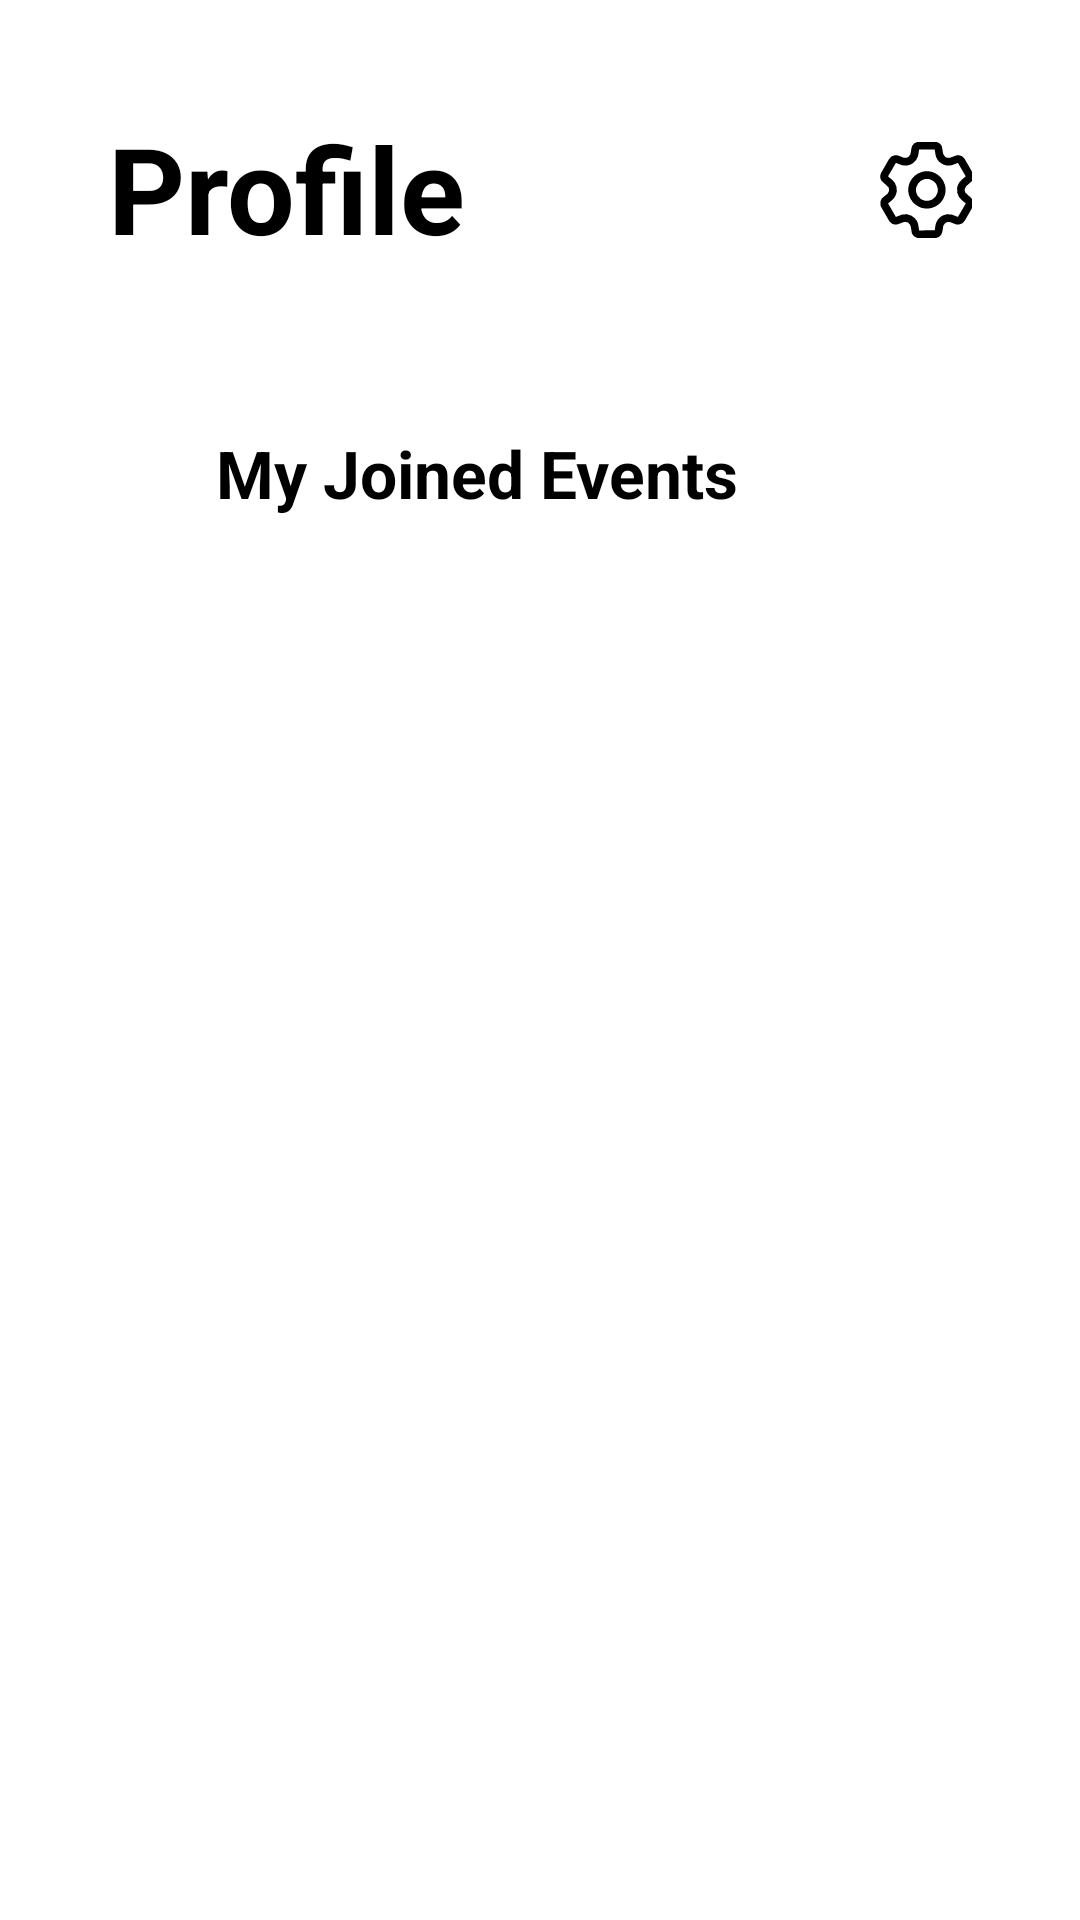

Layout XML and referenced resources for this Android screen:
<!-- AndroidManifest.xml: application theme Theme.EventSpot -->
<!-- res/layout/fragment_profile.xml -->
<?xml version="1.0" encoding="utf-8"?>
<ScrollView xmlns:android="http://schemas.android.com/apk/res/android"
    xmlns:app="http://schemas.android.com/apk/res-auto"
    xmlns:tools="http://schemas.android.com/tools"
    android:id="@+id/profile_root"
    android:layout_width="match_parent"
    android:layout_height="match_parent"
    android:background="@color/white"
    tools:context=".ui.ProfileFragment">

    <LinearLayout
        android:layout_width="match_parent"
        android:layout_height="wrap_content"
        android:orientation="vertical"
        android:padding="16dp">

        <androidx.constraintlayout.widget.ConstraintLayout
            android:id="@+id/profile_header"
            android:layout_width="match_parent"
            android:layout_height="wrap_content"
            android:padding="20dp">

            <com.google.android.material.textview.MaterialTextView
                android:id="@+id/profile_LBL_title"
                android:layout_width="0dp"
                android:layout_height="wrap_content"
                android:text="@string/profile2"
                android:textColor="@color/black"
                android:textSize="40sp"
                android:textStyle="bold"
                app:layout_constraintStart_toStartOf="parent"
                app:layout_constraintEnd_toStartOf="@id/profile_BTN_logout"
                app:layout_constraintTop_toTopOf="parent" />

            <com.google.android.material.button.MaterialButton
                android:id="@+id/profile_BTN_settings"
                android:layout_width="55dp"
                android:layout_height="55dp"
                android:contentDescription="Settings"
                android:minWidth="0dp"
                android:minHeight="0dp"
                app:icon="@drawable/ic_settings"
                app:iconSize="32dp"
                app:iconTint="@color/black"
                app:backgroundTint="@android:color/transparent"
                app:iconPadding="0dp"
                app:layout_constraintTop_toTopOf="parent"
                app:layout_constraintEnd_toEndOf="parent" />

            <com.google.android.material.button.MaterialButton
                android:id="@+id/profile_BTN_logout"
                android:layout_width="55dp"
                android:layout_height="55dp"
                android:contentDescription="Logout"
                android:minWidth="0dp"
                android:minHeight="0dp"
                android:layout_marginEnd="2dp"
                app:icon="@drawable/ic_logout"
                app:iconSize="32dp"
                app:iconTint="@color/black"
                app:backgroundTint="@android:color/transparent"
                app:iconPadding="0dp"
                app:layout_constraintTop_toTopOf="parent"
                app:layout_constraintEnd_toStartOf="@id/profile_BTN_settings" />

        </androidx.constraintlayout.widget.ConstraintLayout>

        
        <LinearLayout
            android:id="@+id/profile_layout_joined_section"
            android:layout_width="match_parent"
            android:layout_height="wrap_content"
            android:layout_marginTop="12dp"
            android:background="@android:color/white"
            android:orientation="vertical"
            android:padding="12dp">

            <LinearLayout
                android:id="@+id/profile_layout_joined_header"
                android:layout_width="match_parent"
                android:layout_height="wrap_content"
                android:gravity="center_vertical"
                android:orientation="horizontal"
                android:padding="8dp">

                <ImageView
                    android:id="@+id/profile_IMG_joined_arrow"
                    android:layout_width="24dp"
                    android:layout_height="24dp"
                    android:src="@drawable/ic_arrow_down" />

                <TextView
                    android:id="@+id/profile_LBL_joined"
                    android:layout_width="0dp"
                    android:layout_height="wrap_content"
                    android:layout_weight="1"
                    android:layout_marginStart="12dp"
                    android:text="My Joined Events"
                    android:textColor="@color/black"
                    android:textSize="22sp"
                    android:textStyle="bold" />

            </LinearLayout>

            <androidx.recyclerview.widget.RecyclerView
                android:id="@+id/profile_RV_joined"
                android:layout_width="match_parent"
                android:layout_height="wrap_content"
                android:nestedScrollingEnabled="false"
                android:visibility="gone"
                tools:listitem="@layout/item_profile_event" />

            <TextView
                android:id="@+id/profile_TV_joined_empty"
                android:layout_width="wrap_content"
                android:layout_height="wrap_content"
                android:layout_marginTop="8dp"
                android:text="You haven't joined any events yet"
                android:textColor="@color/black"
                android:textSize="16sp"
                android:visibility="gone" />
        </LinearLayout>

        
        <LinearLayout
            android:id="@+id/profile_layout_created_section"
            android:layout_width="match_parent"
            android:layout_height="wrap_content"
            android:layout_marginTop="16dp"
            android:background="@android:color/white"
            android:orientation="vertical"
            android:padding="12dp"
            android:visibility="gone">

            <LinearLayout
                android:id="@+id/profile_layout_created_header"
                android:layout_width="match_parent"
                android:layout_height="wrap_content"
                android:gravity="center_vertical"
                android:orientation="horizontal"
                android:padding="8dp">

                <ImageView
                    android:id="@+id/profile_IMG_created_arrow"
                    android:layout_width="24dp"
                    android:layout_height="24dp"
                    android:src="@drawable/ic_arrow_down" />

                <TextView
                    android:id="@+id/profile_LBL_created"
                    android:layout_width="0dp"
                    android:layout_height="wrap_content"
                    android:layout_weight="1"
                    android:layout_marginStart="12dp"
                    android:text="My Created Events"
                    android:textColor="@color/black"
                    android:textSize="22sp"
                    android:textStyle="bold" />

            </LinearLayout>

            <androidx.recyclerview.widget.RecyclerView
                android:id="@+id/profile_RV_created"
                android:layout_width="match_parent"
                android:layout_height="wrap_content"
                android:nestedScrollingEnabled="false"
                android:visibility="gone"
                tools:listitem="@layout/item_profile_event" />

            <TextView
                android:id="@+id/profile_TV_created_empty"
                android:layout_width="wrap_content"
                android:layout_height="wrap_content"
                android:layout_marginTop="8dp"
                android:text="You haven't created any events yet"
                android:textColor="@color/black"
                android:textSize="16sp"
                android:visibility="gone" />
        </LinearLayout>

    </LinearLayout>
</ScrollView>
<!-- res/layout/item_profile_event.xml (included above) -->
<?xml version="1.0" encoding="utf-8"?>
<androidx.constraintlayout.widget.ConstraintLayout
    xmlns:android="http://schemas.android.com/apk/res/android"
    xmlns:app="http://schemas.android.com/apk/res-auto"
    xmlns:tools="http://schemas.android.com/tools"
    android:layout_width="match_parent"
    android:layout_height="wrap_content">

    <com.google.android.material.card.MaterialCardView
        android:id="@+id/profile_CV_image"
        android:layout_width="100dp"
        android:layout_height="80dp"
        android:layout_marginVertical="@dimen/poster_margin"
        android:layout_marginStart="6dp"
        app:cardCornerRadius="@dimen/corner_radius"
        app:cardElevation="@dimen/poster_elevation"
        app:layout_constraintBottom_toBottomOf="parent"
        app:layout_constraintStart_toStartOf="parent"
        app:layout_constraintTop_toTopOf="parent">

        <androidx.appcompat.widget.AppCompatImageView
            android:id="@+id/profile_IMG"
            android:layout_width="match_parent"
            android:layout_height="match_parent"
            android:scaleType="centerCrop"
            app:srcCompat="@drawable/ic_launcher_background"
            tools:ignore="ContentDescription" />
    </com.google.android.material.card.MaterialCardView>

    <com.google.android.material.card.MaterialCardView
        android:id="@+id/profile_CV_data"
        android:layout_width="0dp"
        android:layout_height="wrap_content"
        android:layout_marginStart="10dp"
        app:cardCornerRadius="@dimen/event_corner_radius"
        app:cardElevation="@dimen/event_data_elevation"
        app:layout_constraintStart_toEndOf="@id/profile_CV_image"
        app:layout_constraintEnd_toEndOf="parent"
        app:layout_constraintTop_toTopOf="@id/profile_CV_image"
        app:layout_constraintBottom_toBottomOf="@id/profile_CV_image">

        <androidx.constraintlayout.widget.ConstraintLayout
            android:layout_width="match_parent"
            android:layout_height="wrap_content"
            android:padding="@dimen/event_card_padding">

            <com.google.android.material.textview.MaterialTextView
                android:id="@+id/profile_LBL_title"
                android:layout_width="0dp"
                android:layout_height="wrap_content"
                android:layout_marginEnd="80dp"
                android:maxLines="2"
                android:textStyle="bold"
                android:textSize="@dimen/event_title_size"
                app:layout_constraintStart_toStartOf="parent"
                app:layout_constraintEnd_toEndOf="parent"
                app:layout_constraintTop_toTopOf="parent"
                tools:text="Event Name" />

            <com.google.android.material.textview.MaterialTextView
                android:id="@+id/profile_LBL_dateTime"
                android:layout_width="wrap_content"
                android:layout_height="wrap_content"
                android:layout_marginTop="4dp"
                android:textSize="@dimen/event_text_size"
                app:layout_constraintStart_toStartOf="@id/profile_LBL_title"
                app:layout_constraintTop_toBottomOf="@id/profile_LBL_title"
                tools:text="15.04.2026 • 19:00" />

            <com.google.android.material.textview.MaterialTextView
                android:id="@+id/profile_LBL_address"
                android:layout_width="0dp"
                android:layout_height="wrap_content"
                android:layout_marginTop="4dp"
                android:textSize="@dimen/event_text_size"
                app:layout_constraintStart_toStartOf="@id/profile_LBL_title"
                app:layout_constraintEnd_toEndOf="@id/profile_LBL_title"
                app:layout_constraintTop_toBottomOf="@id/profile_LBL_dateTime"
                tools:text="Tel Aviv-Yafo, Israel" />

            <androidx.appcompat.widget.AppCompatImageView
                android:id="@+id/profile_BTN_edit"
                android:layout_width="40dp"
                android:layout_height="40dp"
                android:layout_marginTop="4dp"
                android:layout_marginEnd="35dp"
                android:padding="6dp"
                android:clickable="true"
                android:focusable="true"
                android:contentDescription="@string/edit_event"
                app:layout_constraintTop_toTopOf="parent"
                app:layout_constraintEnd_toEndOf="parent"
                app:srcCompat="@drawable/ic_edit" />

            <androidx.appcompat.widget.AppCompatImageView
                android:id="@+id/profile_BTN_delete"
                android:layout_width="40dp"
                android:layout_height="40dp"
                android:layout_marginTop="4dp"
                android:layout_marginEnd="4dp"
                android:padding="4dp"
                android:clickable="true"
                android:focusable="true"
                android:contentDescription="@string/delete_event"
                app:layout_constraintTop_toTopOf="parent"
                app:layout_constraintEnd_toEndOf="parent"
                app:srcCompat="@drawable/ic_delete" />

        </androidx.constraintlayout.widget.ConstraintLayout>
    </com.google.android.material.card.MaterialCardView>

</androidx.constraintlayout.widget.ConstraintLayout>
<!-- resources referenced by this layout -->
<resources>
  <color name="black">#FF000000</color>
  <color name="white">#FFFFFFFF</color>
  <dimen name="corner_radius">20dp</dimen>
  <dimen name="event_card_padding">10dp</dimen>
  <dimen name="event_corner_radius">16dp</dimen>
  <dimen name="event_data_elevation">3dp</dimen>
  <dimen name="event_text_size">13sp</dimen>
  <dimen name="event_title_size">16sp</dimen>
  <dimen name="poster_elevation">10dp</dimen>
  <dimen name="poster_margin">5dp</dimen>
  <!-- drawable ic_delete (drawable) -->
  <vector xmlns:android="http://schemas.android.com/apk/res/android"
      android:width="512dp"
      android:height="512dp"
      android:viewportWidth="512"
      android:viewportHeight="512">
    <path
        android:pathData="M101,167L96,172L94,176L94,192L95,193L95,207L96,208L96,222L97,223L97,237L98,238L98,252L99,253L104,342L105,343L105,355L106,356L108,385L113,409L117,420L125,434L137,446L155,456L175,461L182,461L183,462L193,462L194,463L317,463L318,462L336,461L356,456L370,449L386,434L394,420L398,409L401,397L403,378L404,377L404,368L405,367L408,313L409,312L409,298L410,297L410,283L411,282L411,268L412,267L412,253L413,252L413,238L414,237L414,223L415,222L415,208L416,207L416,193L417,192L417,176L415,172L410,167L405,165L397,165L389,170L385,179L385,192L384,193L384,207L383,208L383,222L382,223L382,237L381,238L381,252L380,253L380,267L379,268L379,282L378,283L378,297L377,298L377,312L376,313L373,367L372,368L370,389L366,404L362,412L355,420L342,427L327,430L318,430L317,431L281,431L280,432L194,431L193,430L177,429L166,426L160,423L149,412L145,404L142,394L140,377L139,376L139,367L138,366L135,313L134,312L134,298L133,297L133,283L132,282L132,268L131,267L131,253L130,252L130,238L129,237L129,223L128,222L128,208L127,207L127,193L126,192L126,179L122,170L114,165L106,165ZM58,125L58,130L61,137L69,143L442,143L450,137L453,130L453,125L450,118L442,112L371,112L370,111L365,111L358,108L351,102L347,96L341,77L334,65L323,55L313,50L305,48L206,48L201,49L188,55L177,65L170,77L164,96L160,102L153,108L146,111L141,111L140,112L69,112L61,118ZM192,110L195,105L201,87L207,81L210,80L215,80L216,79L295,79L304,81L310,87L319,111L318,112L193,112Z"
        android:fillColor="#000000"
        android:fillType="evenOdd"/>
  </vector>
  <!-- drawable ic_edit (drawable) -->
  <vector xmlns:android="http://schemas.android.com/apk/res/android"
      android:width="512dp"
      android:height="512dp"
      android:viewportWidth="512"
      android:viewportHeight="512">
    <path
        android:pathData="M24,99L12,111L8,117L4,125L0,139L0,459L3,471L9,483L15,491L21,497L29,503L41,509L48,511L378,511L387,508L401,500L413,488L419,479L424,467L426,457L426,273L421,263L416,259L411,257L398,257L394,259L388,264L384,272L384,448L382,457L380,460L373,467L365,470L61,470L53,467L47,462L43,455L42,451L42,147L45,139L53,131L63,128L240,128L248,124L253,118L255,113L255,101L253,96L249,91L239,86L54,86L45,88L37,91Z"
        android:fillColor="#000000"/>
    <path
        android:pathData="M444,144L368,68L198,238L196,243L181,318L181,322L184,328L187,330L193,331L269,316L274,314Z"
        android:fillColor="#000000"/>
    <path
        android:pathData="M448,1L438,4L430,8L423,13L391,46L467,121L499,89L504,82L508,74L511,64L511,44L509,36L503,24L500,20L488,9L476,3L468,1Z"
        android:fillColor="#000000"/>
  </vector>
  <!-- drawable ic_settings: vector/xml drawable (drawable, 2164 chars, omitted) -->
  <string name="delete_event">delete event</string>
  <string name="edit_event">edit event</string>
  <string name="profile2">Profile</string>
  <style name="Theme.EventSpot" parent="Base.Theme.EventSpot" />
  <style name="Base.Theme.EventSpot" parent="Theme.Material3.DayNight.NoActionBar">
      </style>
</resources>
